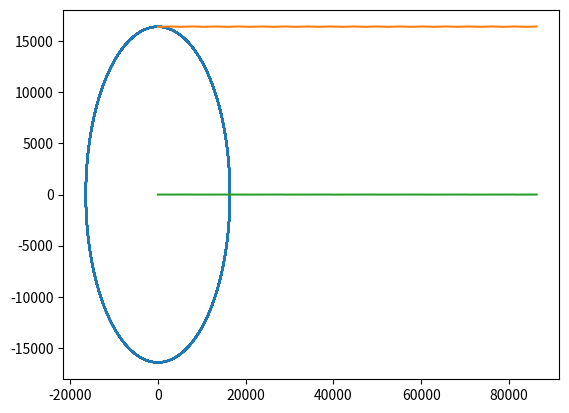

Python code for this plot:
import matplotlib.pyplot as plt
import numpy as np
import copy



def newton_raphson__eccentric_anomaly(mean_anomaly, eccentricity, tolerance, max_iter):
    
    # array operations
    mean_anomaly = np.asarray(mean_anomaly)
    eccentricity = [eccentricity for _ in mean_anomaly]

    # Initialize the iterations from the mean anomaly
    ecc_anomaly = copy.deepcopy(mean_anomaly)

    for _ in np.arange(0, max_iter):
        f_E = ecc_anomaly - eccentricity * np.sin(ecc_anomaly) - mean_anomaly
        f_prime_E = 1 - eccentricity * np.cos(ecc_anomaly)
        zero_derivative = f_prime_E == 0
        if np.any(zero_derivative):
            raise ZeroDivisionError("Derivative is zero; Newton-Raphson method fails.")
        delta_E = f_E / f_prime_E
        ecc_anomaly -= delta_E
        if np.all(np.abs(delta_E) < tolerance):
            break
    else:
        raise RuntimeError("Newton-Raphson method did not converge.")
    
    return ecc_anomaly


def get_true_anomaly(mean_motion, mean_ecentricity, initial_mean_anomaly, time):
 
    mean_anomaly = [initial_mean_anomaly+mean_motion*t for t in time]

    eccentric_anomaly = newton_raphson__eccentric_anomaly(mean_anomaly, mean_ecentricity, 1e-12, 1000)
    true_anomaly = np.arctan2(np.sqrt(1-mean_ecentricity**2)*np.sin(eccentric_anomaly),(np.cos(eccentric_anomaly)-mean_ecentricity))
    return true_anomaly


def get_orbital_radius(semi_major_axis, mean_motion, mean_ecentricity, initial_mean_anomaly, time):
    true_anomaly = get_true_anomaly(mean_motion, mean_ecentricity, initial_mean_anomaly, time)
    orbital_radius = semi_major_axis * (1 - mean_ecentricity**2) / (1 + mean_ecentricity * np.cos(true_anomaly))
    return orbital_radius

def get_plane_coordinates(semi_major_axis, mean_motion, mean_ecentricity, initial_mean_anomaly, time):
    true_anomaly = get_true_anomaly(mean_motion, mean_ecentricity, initial_mean_anomaly, time)
    orbital_radius = get_orbital_radius(semi_major_axis, mean_motion, mean_ecentricity, initial_mean_anomaly, time)
    x = orbital_radius * np.cos(true_anomaly)
    y = orbital_radius * np.sin(true_anomaly)
    return x, y

if __name__ == '__main__':
    mu = 6378137
    mean_motion = 16.47925117*2*np.pi/86400 #revolutions per/day --> rad/sec
    mean_ecentricity = 0.0010327 
    initial_mean_anomaly = 0
    semi_major_axis = (mean_motion**(-2) * mu)**(1/3)
    time = np.arange(0, 86400, 60)
    x, y = get_plane_coordinates(semi_major_axis, mean_motion, mean_ecentricity, initial_mean_anomaly, time)
    # plot the orbit
    plt.plot(x, y)
    plt.show()

    # plot radius
    r = get_orbital_radius(semi_major_axis, mean_motion, mean_ecentricity, initial_mean_anomaly, time)
    plt.plot(time, r)
    plt.show()

    # plot true anomaly
    true_anomaly = get_true_anomaly(mean_motion, mean_ecentricity, initial_mean_anomaly, time)
    plt.plot(time, true_anomaly)
    plt.show()